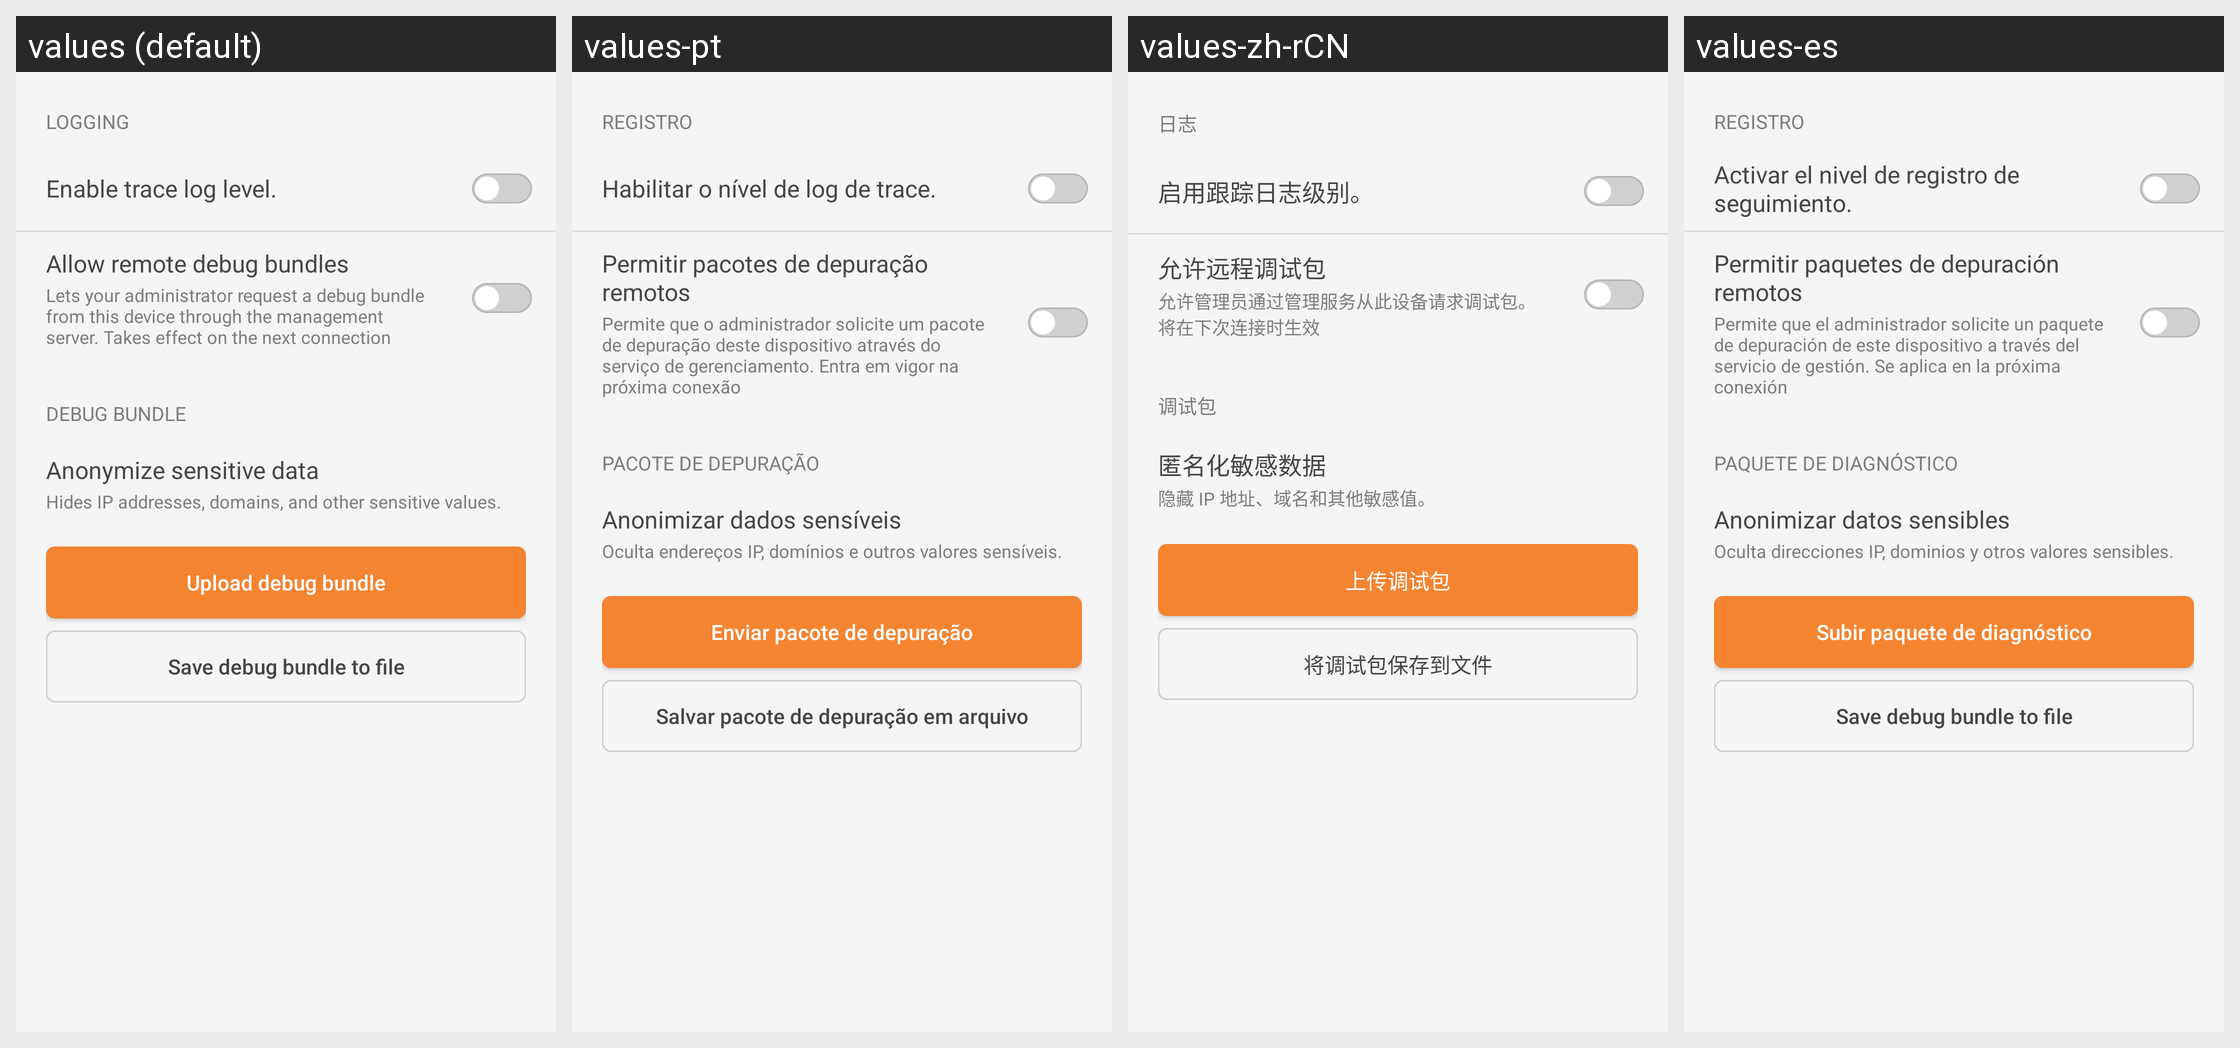

Here is an Android app screen in its default locale and in the app's own translations. Write out the translated-string differences for the strings that appear on this screen.
Android screen res/layout/fragment_troubleshoot.xml rendered under 4 locales, left to right: values (default), values-pt, values-zh-rCN, values-es. Device: Nexus 5 (rendered at 1080×1920; each locale shown at half size, 540×960, under a caption strip naming it); theme Theme.NetBird.
Other locales in the repository, not shown: values-de, values-fr, values-hu, values-it, values-ja, values-ru, values-uk.
Strings drawn on this screen, with the default value and each locale's value (text and hints the layout hard-codes, and strings that could not be matched under every locale, appear in the picture but are not listed):

troubleshoot_section_logging
  values: Logging
  values-pt: Registro
  values-zh-rCN: 日志
  values-es: Registro

advanced_tracelog
  values: Enable trace log level.
  values-pt: Habilitar o nível de log de trace.
  values-zh-rCN: 启用跟踪日志级别。
  values-es: Activar el nivel de registro de seguimiento.

troubleshoot_allow_remote_jobs
  values: Allow remote debug bundles
  values-pt: Permitir pacotes de depuração remotos
  values-zh-rCN: 允许远程调试包
  values-es: Permitir paquetes de depuración remotos

troubleshoot_allow_remote_jobs_desc
  values: Lets your administrator request a debug bundle from this device through the management server. Takes effect on the next connection
  values-pt: Permite que o administrador solicite um pacote de depuração deste dispositivo através do serviço de gerenciamento. Entra em vigor na próxima conexão
  values-zh-rCN: 允许管理员通过管理服务从此设备请求调试包。将在下次连接时生效
  values-es: Permite que el administrador solicite un paquete de depuración de este dispositivo a través del servicio de gestión. Se aplica en la próxima conexión

troubleshoot_section_debug_bundle
  values: Debug bundle
  values-pt: Pacote de depuração
  values-zh-rCN: 调试包
  values-es: Paquete de diagnóstico

troubleshoot_anonymize
  values: Anonymize sensitive data
  values-pt: Anonimizar dados sensíveis
  values-zh-rCN: 匿名化敏感数据
  values-es: Anonimizar datos sensibles

troubleshoot_anonymize_desc
  values: Hides IP addresses, domains, and other sensitive values.
  values-pt: Oculta endereços IP, domínios e outros valores sensíveis.
  values-zh-rCN: 隐藏 IP 地址、域名和其他敏感值。
  values-es: Oculta direcciones IP, dominios y otros valores sensibles.

troubleshoot_debug_bundle
  values: Upload debug bundle
  values-pt: Enviar pacote de depuração
  values-zh-rCN: 上传调试包
  values-es: Subir paquete de diagnóstico

troubleshoot_debug_bundle_file
  values: Save debug bundle to file
  values-pt: Salvar pacote de depuração em arquivo
  values-zh-rCN: 将调试包保存到文件
  values-es: Save debug bundle to file  [not translated; the default value is used]
